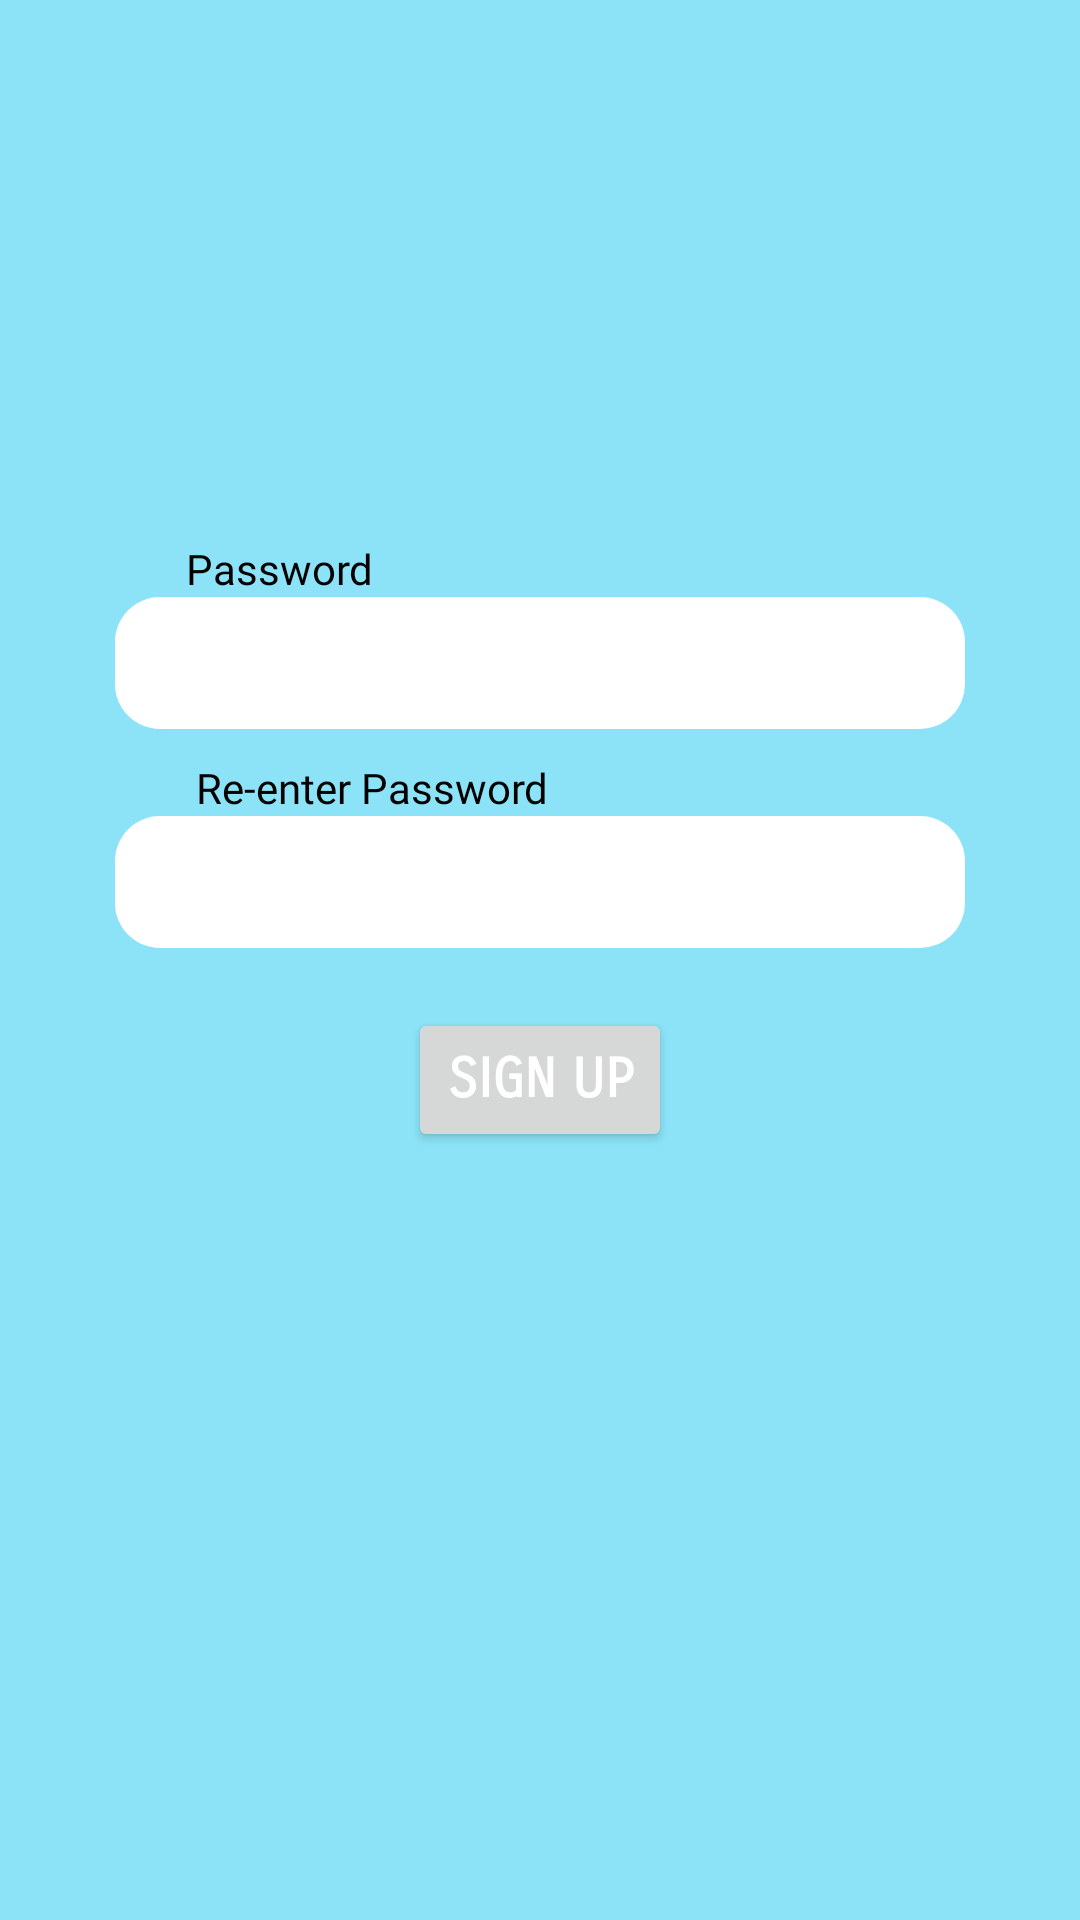

The Android layout XML behind this screen, and the referenced resources:
<!-- AndroidManifest.xml: application theme AppTheme -->
<!-- res/layout/activity_sign_up.xml -->
<?xml version="1.0" encoding="utf-8"?>
<ScrollView xmlns:android="http://schemas.android.com/apk/res/android"
    xmlns:app="http://schemas.android.com/apk/res-auto"
    xmlns:tools="http://schemas.android.com/tools"
    android:layout_width="match_parent"
    android:layout_height="match_parent"
    android:fillViewport="true">
<LinearLayout
    android:layout_width="match_parent"
    android:layout_height="match_parent"
    android:background="#8ce3f7"
    android:paddingTop="180dp"
    android:orientation="vertical">

    <TextView
        android:layout_width="wrap_content"
        android:layout_height="wrap_content"
        android:layout_marginLeft="62dp"
        android:fontFamily="@font/open_sans"
        android:text="Password"
        android:textColor="#000" />

    <EditText
        android:id="@+id/Pwd"
        android:layout_width="wrap_content"
        android:layout_height="44dp"
        android:layout_gravity="center"
        android:background="@layout/text_field"
        android:ems="10"
        android:fontFamily="@font/open_sans"
        android:inputType="textPassword"
        android:padding="20dp"
        android:shadowColor="#000000"
        android:shadowDx="1.2"
        android:shadowDy="1.2"
        android:shadowRadius="1.5"
        android:textAppearance="@style/TextAppearance.AppCompat.Large"
        android:textSize="24sp" />
    <TextView
        android:layout_width="wrap_content"
        android:layout_height="wrap_content"
        android:paddingTop="10dp"
        android:layout_marginLeft="62dp"
        android:fontFamily="@font/open_sans"
        android:text=" Re-enter Password"
        android:textColor="#000" />

    <EditText
        android:id="@+id/PwdRe"
        android:layout_width="wrap_content"
        android:layout_height="44dp"
        android:layout_gravity="center"
        android:background="@layout/text_field"
        android:ems="10"
        android:fontFamily="@font/open_sans"
        android:inputType="textPassword"
        android:padding="20dp"
        android:shadowColor="#000000"
        android:shadowDx="1.2"
        android:shadowDy="1.2"
        android:shadowRadius="1.5"
        android:textAppearance="@style/TextAppearance.AppCompat.Large"
        android:textSize="24sp" />

    <Button
        android:id="@+id/btnSignup"
        android:layout_width="wrap_content"
        android:layout_height="wrap_content"
        android:layout_gravity="center"
        android:layout_marginTop="20dp"
        android:fontFamily="sans-serif-smallcaps"
        android:text="sign up"
        android:textColor="#fff"
        android:textSize="18sp"
        android:textStyle="bold" />


</LinearLayout>

</ScrollView>
<!-- res/layout/text_field.xml (included above) -->
<?xml version="1.0" encoding="utf-8"?>
<shape xmlns:android="http://schemas.android.com/apk/res/android"
android:shape="rectangle" android:padding="10dp">
<solid android:color="#FFFFFF"/>
<corners
    android:bottomRightRadius="15dp"
    android:bottomLeftRadius="15dp"
    android:topLeftRadius="15dp"
    android:topRightRadius="15dp"/>
</shape>
<!-- resources referenced by this layout -->
<resources>
  <style name="AppTheme" parent="Theme.MaterialComponents.Light.NoActionBar">
          
          <item name="colorPrimary">@color/colorPrimary</item>
          <item name="colorPrimaryDark">@color/colorPrimaryDark</item>
          <item name="colorAccent">@color/colorAccent</item>
          <item name="android:statusBarColor">#000000</item>
          <item name="chipIconTint">@color/colorPrimaryDark</item>
  
  
      </style>
  <color name="colorPrimary">#3F51B5</color>
  <color name="colorPrimaryDark">#0728F5</color>
  <color name="colorAccent">#53D5AE</color>
</resources>
